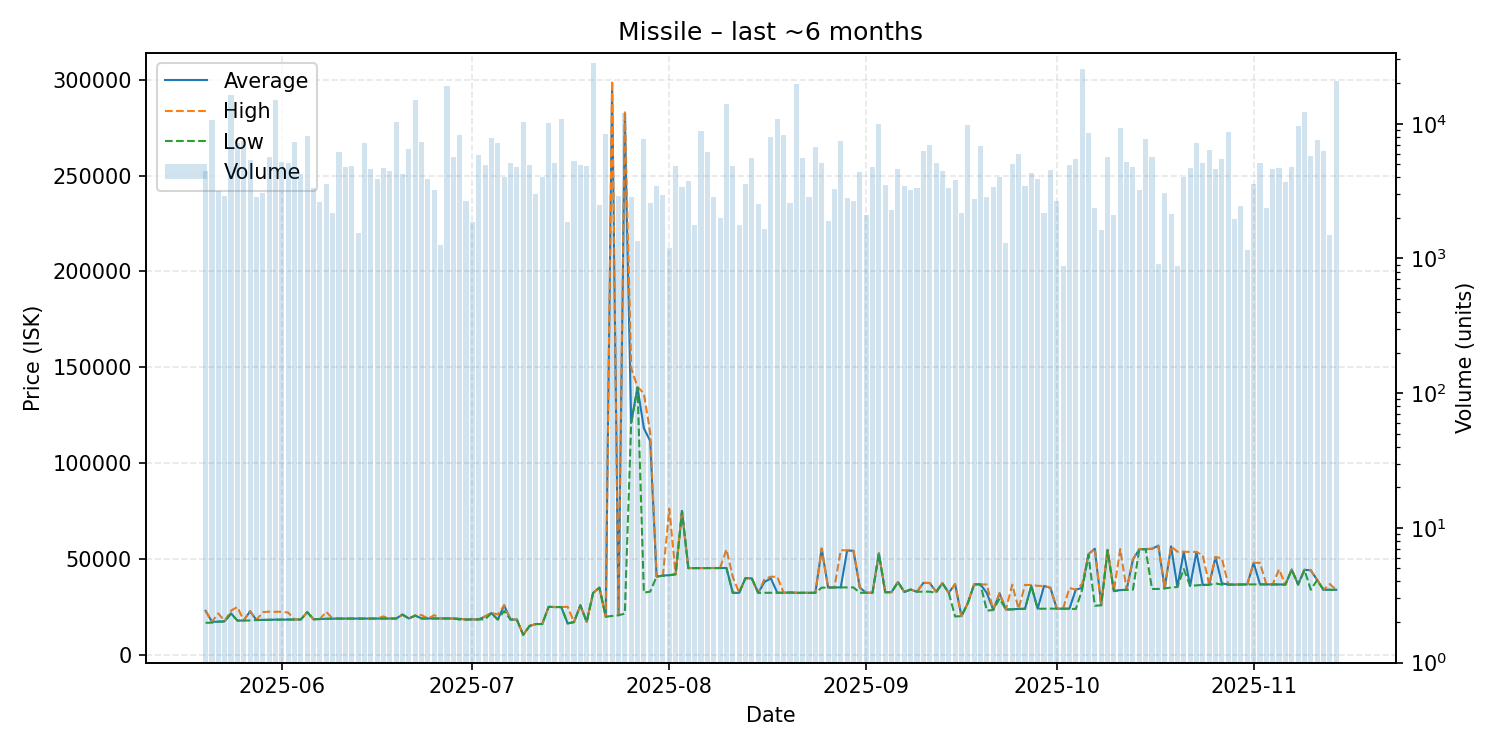

The table this chart was drawn from, first rows:
date, average, highest, lowest, order_count, volume
2025-05-20, 22900, 22940, 16670, 24, 4496
2025-05-21, 17190, 17190, 16740, 38, 10721
2025-05-22, 17270, 21530, 17250, 23, 3166
2025-05-23, 17500, 17600, 17310, 21, 2912
2025-05-24, 21600, 23000, 21490, 27, 16253
2025-05-25, 17830, 24920, 17820, 64, 7221
2025-05-26, 17860, 17870, 17820, 30, 7508
2025-05-27, 22710, 22720, 17900, 29, 5366
2025-05-28, 18110, 18140, 18100, 23, 2868
2025-05-29, 18190, 22200, 18190, 28, 3073
2025-05-30, 18290, 22500, 18240, 32, 5709
2025-05-31, 18320, 22400, 18310, 34, 15073
2025-06-01, 18340, 22480, 18330, 29, 5158
2025-06-02, 18380, 22000, 18370, 37, 5122
2025-06-03, 18390, 18390, 18390, 26, 7339
2025-06-04, 18410, 18420, 18410, 24, 4251
2025-06-05, 22250, 22290, 22240, 27, 8061
2025-06-06, 18510, 18520, 18510, 31, 3362
2025-06-07, 18640, 18640, 18640, 22, 2616
2025-06-08, 18770, 22400, 18720, 37, 3595
2025-06-09, 18830, 18830, 18830, 22, 2163
2025-06-10, 18860, 18970, 18860, 27, 6140
2025-06-11, 18850, 18850, 18850, 22, 4805
2025-06-12, 18850, 18850, 18850, 19, 4854
2025-06-13, 18870, 18870, 18870, 14, 1557
2025-06-14, 18880, 18880, 18880, 22, 7216
2025-06-15, 18880, 18880, 18880, 30, 4624
2025-06-16, 18870, 18870, 18870, 23, 3891
2025-06-17, 18900, 19980, 18890, 28, 4692
2025-06-18, 18910, 18910, 18910, 29, 4476
2025-06-19, 18900, 18910, 18900, 29, 10376
2025-06-20, 20920, 20920, 20920, 30, 4209
2025-06-21, 18910, 18910, 18910, 33, 6456
2025-06-22, 20450, 20450, 20450, 37, 14985
2025-06-23, 18920, 20700, 18910, 39, 7369
2025-06-24, 18930, 18930, 18930, 31, 3862
2025-06-25, 18930, 20670, 18910, 26, 3240
2025-06-26, 18930, 18930, 18930, 16, 1267
2025-06-27, 18930, 18930, 18930, 39, 19146
2025-06-28, 18900, 18900, 18900, 26, 5696
2025-06-29, 18750, 18890, 18350, 29, 8321
2025-06-30, 18360, 18360, 18360, 18, 2657
2025-07-01, 18440, 18440, 18440, 26, 1851
2025-07-02, 18450, 18450, 18450, 26, 5834
2025-07-03, 19990, 20000, 18440, 38, 4909
2025-07-04, 21700, 21840, 21700, 23, 7877
2025-07-05, 18370, 21000, 18360, 40, 7188
2025-07-06, 25790, 25790, 22830, 30, 4021
2025-07-07, 18360, 18360, 18360, 33, 5071
2025-07-08, 18360, 18360, 18360, 32, 4801
2025-07-09, 10370, 10370, 10370, 19, 10274
2025-07-10, 15040, 15040, 15040, 15, 4945
2025-07-11, 16030, 16030, 16030, 29, 3019
2025-07-12, 16030, 16030, 16030, 26, 4030
2025-07-13, 24990, 24990, 24990, 27, 10149
2025-07-14, 24890, 24890, 24890, 19, 5104
2025-07-15, 24880, 24900, 24880, 30, 10800
2025-07-16, 16360, 25000, 16350, 30, 1875
2025-07-17, 17030, 17030, 17030, 25, 5304
2025-07-18, 25790, 25790, 25790, 28, 4911
... 119 more rows
